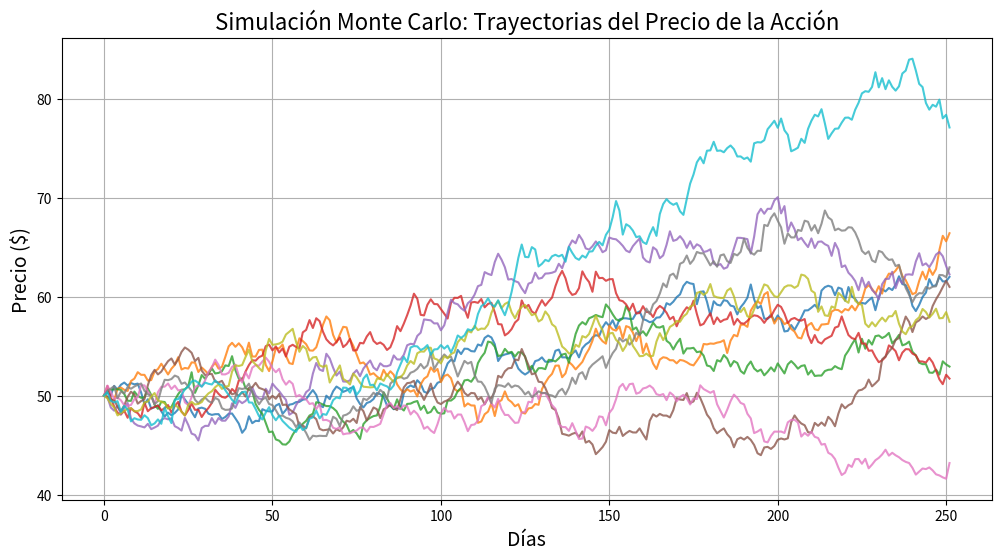

The matplotlib source for this figure:
import numpy as np
import matplotlib.pyplot as plt

# Parámetros del modelo
S0 = 50  # Precio inicial
r = 0.08  # Rendimiento esperado
sigma = 0.20  # Volatilidad
T = 252  # Días en un año
dt = 1 / T  # Paso de tiempo diario
n_simulaciones = 10  # Número de trayectorias simuladas

# Inicializar matriz para las simulaciones
simulaciones = np.zeros((T, n_simulaciones))
simulaciones[0] = S0  # Establecer el precio inicial

# Simulación de Caminata Aleatoria Geométrica
np.random.seed(42)  # Para reproducibilidad
for t in range(1, T):
    Z = np.random.normal(0, 1, n_simulaciones)  # Variable aleatoria normal estándar
    simulaciones[t] = simulaciones[t - 1] * np.exp((r - 0.5 * sigma**2) * dt + sigma * Z * np.sqrt(dt))

# Gráfica de las trayectorias simuladas
plt.figure(figsize=(12, 6))
for i in range(n_simulaciones):
    plt.plot(simulaciones[:, i], lw=1.5, alpha=0.8)
plt.title('Simulación Monte Carlo: Trayectorias del Precio de la Acción', fontsize=16)
plt.xlabel('Días', fontsize=14)
plt.ylabel('Precio ($)', fontsize=14)
plt.grid(True)
plt.show()